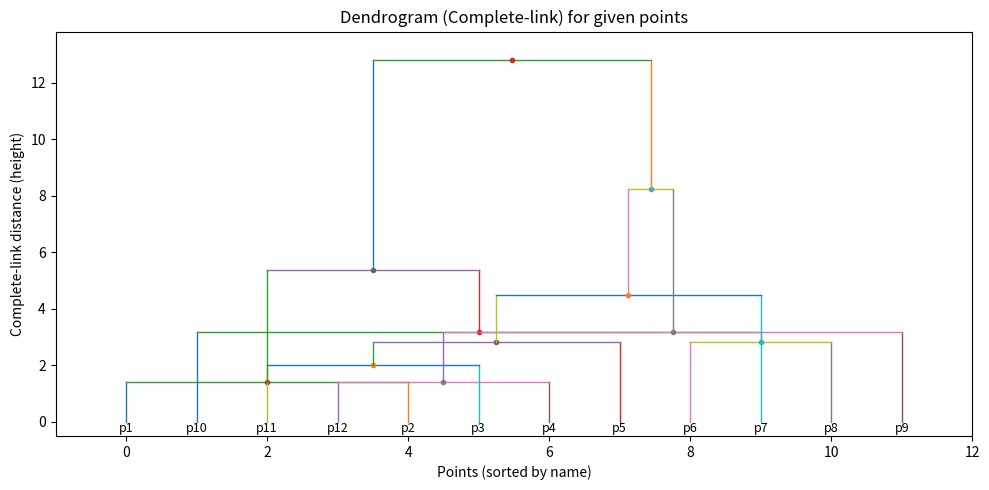

Recreate this plot in Python.
# Hierarchical clustering (complete-link) on the provided 12 points.
# This runs the clustering, prints the full merge sequence (clusters merged and distances),
# shows the cluster "cover" after each merge, and draws a dendrogram using matplotlib.
#
# The output will be visible to you.
from math import sqrt
from itertools import combinations
import matplotlib.pyplot as plt

points = {
 'p1': (1,9),
 'p2': (2,10),
 'p3': (7,4),
 'p4': (10,3),
 'p5': (5,6),
 'p6': (6,11),
 'p7': (3,4),
 'p8': (4,9),
 'p9': (8,1),
 'p10': (3,12),
 'p11': (7,6),
 'p12': (11,2)
}

# compute pairwise distance
def euclid(a,b):
    return sqrt((a[0]-b[0])**2 + (a[1]-b[1])**2)

names = list(points.keys())
n = len(names)

dist = {}
for i,j in combinations(names,2):
    d = euclid(points[i], points[j])
    dist[frozenset([i,j])] = d

# Initialize clusters: each point its own cluster (represented by frozenset of names)
clusters = [frozenset([name]) for name in names]

# helper: distance between clusters under complete-link = max distance between points in clusters
def cluster_distance(c1, c2):
    maxd = 0
    for a in c1:
        for b in c2:
            if a==b: continue
            d = dist[frozenset([a,b])]
            if d>maxd: maxd = d
    return maxd

merge_history = []  # list of tuples (step, clusterA, clusterB, newCluster, distance)
step = 0
clusters_current = clusters.copy()

# We'll keep order deterministic by sorting clusters by sorted tuple for tie-breaking
def cluster_key(c):
    return tuple(sorted(list(c)))

while len(clusters_current) > 1:
    # find pair with minimum complete-link distance
    best_pair = None
    best_dist = float('inf')
    for i in range(len(clusters_current)):
        for j in range(i+1, len(clusters_current)):
            c1 = clusters_current[i]
            c2 = clusters_current[j]
            d = cluster_distance(c1, c2)
            if d < best_dist - 1e-9 or (abs(d-best_dist) < 1e-9 and (cluster_key(c1), cluster_key(c2)) < (cluster_key(best_pair[0]), cluster_key(best_pair[1]))):
                best_dist = d
                best_pair = (c1, c2)
    cA, cB = best_pair
    newC = cA.union(cB)
    step += 1
    merge_history.append((step, cA, cB, newC, round(best_dist,4)))
    # update clusters list: remove cA and cB and add newC, maintain deterministic order
    clusters_next = [c for c in clusters_current if c!=cA and c!=cB]
    clusters_next.append(newC)
    clusters_next = sorted(clusters_next, key=lambda x: tuple(sorted(list(x))))
    clusters_current = clusters_next

# Print merge history and covers at each step
print("Hierarchical clustering (complete-link) merge sequence:\n")
for rec in merge_history:
    s, a, b, newc, d = rec
    print(f"Step {s:02d}: Merge {set(a)} and {set(b)} --> {set(newc)}   (distance = {d})")

# Print covers after each step (cover means current clusters after that merge)
clusters_current = [frozenset([name]) for name in names]
covers = [sorted([set(c) for c in clusters_current], key=lambda x: sorted(list(x)))]
for rec in merge_history:
    _, a, b, newc, _ = rec
    # update
    clusters_current = [c for c in clusters_current if c!=a and c!=b]
    clusters_current.append(newc)
    clusters_current = sorted(clusters_current, key=lambda x: tuple(sorted(list(x))))
    covers.append(sorted([set(c) for c in clusters_current], key=lambda x: sorted(list(x))))

print("\n\nCovers (clusters after each merge):\n")
for i,cover in enumerate(covers):
    print(f"After {i} merges: {cover}")

# Build data for dendrogram plotting
# Assign x positions to original leaves in alphabetical/name order for readability
leaf_order = sorted(names)  # p1..p12 sorted lexicographically
pos = {name: idx for idx,name in enumerate(leaf_order)}  # x positions
# For plotting, compute node positions iteratively using merge history in the order they occurred
node_positions = {}  # cluster frozenset -> (x_center, height)
# initial positions: singletons at height 0
for name in leaf_order:
    node_positions[frozenset([name])] = (pos[name], 0.0)

# Now compute for each merge: x_center = mean of child x's; height = distance from history
for rec in merge_history:
    _, a, b, newc, d = rec
    xa, ha = node_positions[a]
    xb, hb = node_positions[b]
    xcenter = (xa+xb)/2.0
    # height choose = d
    node_positions[newc] = (xcenter, d)

# Plot dendrogram
plt.figure(figsize=(10,5))
# draw leaves labels
for name in leaf_order:
    x,h = node_positions[frozenset([name])]
    plt.text(x, h-0.02, name, ha='center', va='top', fontsize=9)

# draw connections for each merge in sequence
for rec in merge_history:
    _, a, b, newc, d = rec
    xa, ha = node_positions[a]
    xb, hb = node_positions[b]
    xc, hc = node_positions[newc]
    # vertical lines from child to their height
    plt.plot([xa, xa], [ha, hc], linewidth=1)
    plt.plot([xb, xb], [hb, hc], linewidth=1)
    # horizontal line connecting children at height hc
    plt.plot([xa, xb], [hc, hc], linewidth=1)
    # mark cluster center
    plt.plot([xc], [hc], marker='o', markersize=3)

plt.xlabel("Points (sorted by name)")
plt.ylabel("Complete-link distance (height)")
plt.title("Dendrogram (Complete-link) for given points")
plt.ylim(-0.5, max(rec[4] for rec in merge_history)+1)
plt.xlim(-1, len(leaf_order))
plt.tight_layout()
plt.show()